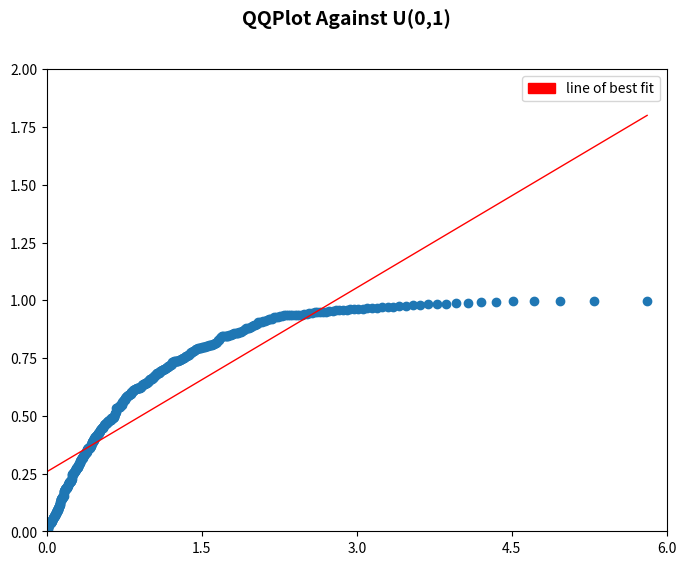
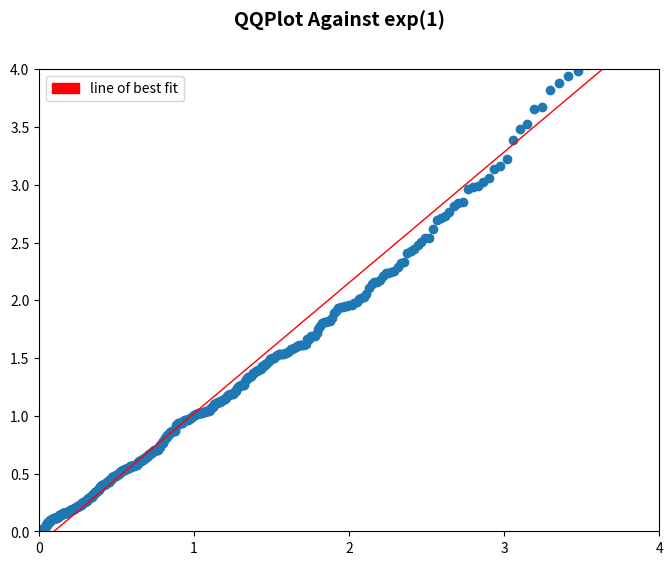

Generate these figures, in order, with matplotlib:
from scipy import stats
import numpy as np
import scipy.misc
import math
import matplotlib.patches as mpatches
from matplotlib import pyplot as plt
from scipy.stats import norm
import random

#U(0,1) plot
xlist = []
for i in range(500):
    xlist.append(random.uniform(0, 1))
xlist.sort()
#create plot
plt.figure(figsize=(8, 6), dpi=80)
plt.subplot(1, 1, 1)
#calculate for each n
xvals = np.linspace(0, 500, num=500, endpoint=False)
yvals = -np.log((500 - (xvals-0.5))/500)
#plot it
plt.plot(yvals, xlist, "o")
plt.plot(np.unique(yvals), np.poly1d(np.polyfit(yvals, xlist, 1))(np.unique(yvals)),color="red", linewidth=1.0, linestyle="-")
#add legend
red_patch = mpatches.Patch(color='red', label='line of best fit')
plt.legend(handles=[red_patch])
#add title
plt.suptitle('QQPlot Against U(0,1)', fontsize=14, fontweight='bold')
#x,y limit
plt.ylim(0, 2)
plt.yticks(np.linspace(0, 2, 9, endpoint=True))
plt.xlim(0, 6.0)
plt.xticks(np.linspace(0, 6, 5, endpoint=True))
#save it
plt.savefig("2.1exp.png", dpi=72)
plt.show()

#exp plot
xlist = []
for i in range(500):
    xlist.append(np.random.exponential(1))
xlist.sort()

#create plot
plt.figure(figsize=(8, 6), dpi=80)
plt.subplot(1, 1, 1)
#calculate for each n
xvals = np.linspace(0, 500, num=500, endpoint=False)
yvals = -np.log((500 - (xvals-0.5))/500)
#plot it
plt.plot(yvals, xlist, "o")
plt.plot(np.unique(yvals), np.poly1d(np.polyfit(yvals, xlist, 1))(np.unique(yvals)),color="red", linewidth=1.0, linestyle="-")
#add legend
red_patch = mpatches.Patch(color='red', label='line of best fit')
plt.legend(handles=[red_patch])
#add title
plt.suptitle('QQPlot Against exp(1)', fontsize=14, fontweight='bold')
#x,y limit
plt.ylim(0, 4)
plt.yticks(np.linspace(0, 4, 9, endpoint=True))
plt.xlim(0, 4.0)
plt.xticks(np.linspace(0, 4, 5, endpoint=True))
#save it
plt.savefig("2.1exp-1.png", dpi=72)
plt.show()
